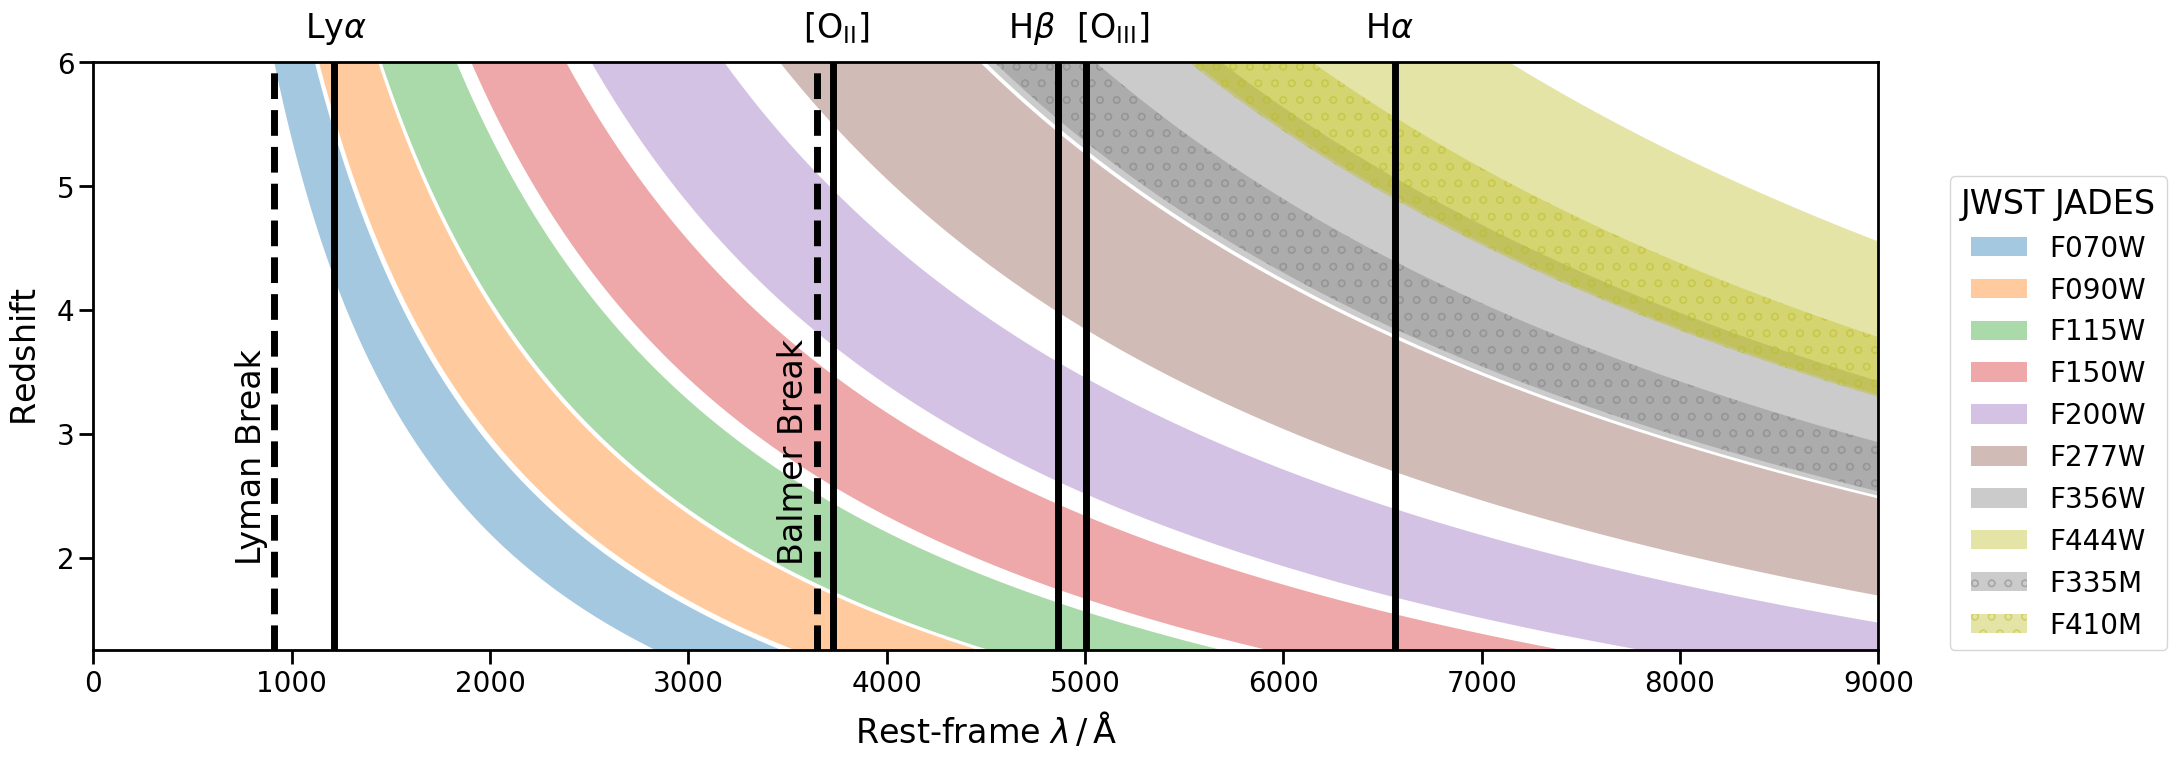

Source code (Python):
#!/usr/bin/env python3
# -*- coding: utf-8 -*-
"""
Created on Wed Jul 28 09:50:07 2021

[redacted]
"""


import numpy as np
import matplotlib.pyplot as plt
import matplotlib
matplotlib.rcParams.update({'font.size': 10})

### FILTERS ###
# filter_label = np.array(['B435', 'V606', 'I814', 'Y105', 'J125', 'JH140', 'H160', 'Ks', 'CH1', 'CH2'])
# filter_fwhm_centre = np.array([4348.65, 5926.47, 7975.65, 10530.87, 12495.71, 13976.13, 15433.07, 21440.35, 35465.62, 45024.31])
# filter_fwhm = np.array([939, 2322.94, 1856, 2917.03, 3005.2, 3940.88, 2874.18, 3249.92, 7431.71, 10096.82])

### updated labels, but not sure where values are from?!###
# filter_label = np.array(['B435', 'V606', 'I814', 'Y105', 'J125', 'H160', 'Ks', 'CH1', 'CH2'])
# filter_label = ['F435W', 'F606W', 'F814W', 'F105W', 'F125W', 'F160W', 'Ks', r'IRAC 3.6 $\mu m$', r'IRAC 4.5 $\mu m$']
# filter_fwhm_centre = np.array([4348.65, 5926.47, 7975.65, 10530.87, 12495.71, 15433.07, 21440.35, 35465.62, 45024.31])
# filter_fwhm = np.array([939.00, 2322.94, 1856, 2917.03, 3005.2, 2874.18, 3249.92, 7431.71, 10096.82])

### updated labels, values from ###
# http://svo2.cab.inta-csic.es/svo/theory/fps3/index.php?mode=browse&gname=HST&gname2=ACS_WFC&asttype=
# http://svo2.cab.inta-csic.es/svo/theory/fps3/index.php?&mode=browse&gname=HST&gname2=WFC3_IR
# http://svo2.cab.inta-csic.es/svo/theory/fps3/index.php?mode=browse&gname=Paranal&gname2=HAWKI&asttype=
# http://svo2.cab.inta-csic.es/svo/theory/fps3/index.php?mode=browse&gname=Spitzer&gname2=IRAC&asttype=
# filter_label = ['F435W', 'F606W', 'F814W', 'F105W', 'F125W', 'F160W', 'Ks', r'IRAC 3.6 $\mu m$', r'IRAC 4.5 $\mu m$']
# filter_fwhm_centre = np.array([4349.62, 5926.48, 7976.86, 10530.87, 12495.71, 15433.07, 21440.35, 35465.62, 45024.31])
# filter_fwhm = np.array([937.14, 2322.93, 1858.35, 2917.03, 3005.20, 2874.18, 3249.92, 7431.71, 10096.82])

# NIRCAM JADES WIDE
# http://svo2.cab.inta-csic.es/svo/theory/fps3/index.php?mode=browse&gname=JWST&gname2=NIRCam&asttype=
filter_label = ['F070W','F090W','F115W','F150W','F200W','F277W','F356W','F444W']
filter_fwhm_centre = np.array([7099.19,9007.24,11494.31,15010.69,19920.76,27762.83,35652.16,44405.49])
filter_fwhm = np.array([1430.81,2088.06,2644.25,3349.30,4689.40,7064.64,8326.81,11144.05])

# NIRCAM JADES MEDIUM
# http://svo2.cab.inta-csic.es/svo/theory/fps3/index.php?mode=browse&gname=JWST&gname2=NIRCam&asttype=
filter_label1 = ['F335M','F410M']
filter_fwhm_centre1 = np.array([33593.66, 40848.60])
filter_fwhm1 = np.array([3576.00, 4351.65])

# HST ACS (from AD HFF)
# http://svo2.cab.inta-csic.es/svo/theory/fps3/index.php?mode=browse&gname=HST&gname2=ACS_WFC&asttype=
filter_label2 = ['F435W', 'F606W', 'F814W']
filter_fwhm_centre2 = np.array([4349.62, 5926.48, 7976.86])
filter_fwhm2 = np.array([937.14, 2322.93, 1858.35])

# JWST Proposal 1963
# http://svo2.cab.inta-csic.es/svo/theory/fps3/index.php?mode=browse&gname=JWST&gname2=NIRCam&asttype=
filter_label3 = ['F182M', 'F210M', 'F430M', 'F460M', 'F480M']
filter_fwhm_centre3 = np.array([18451.44, 20970.26, 42832.58, 46317.87, 48224.88])
filter_fwhm3 = np.array([2450.05, 2092.96, 2315.31, 2329.56, 3197.45])





left_edges = filter_fwhm_centre - (filter_fwhm / 2.0)
right_edges = filter_fwhm_centre + (filter_fwhm / 2.0)

left_edges1 = filter_fwhm_centre1 - (filter_fwhm1 / 2.0)
right_edges1 = filter_fwhm_centre1 + (filter_fwhm1 / 2.0)

left_edges2 = filter_fwhm_centre2 - (filter_fwhm2 / 2.0)
right_edges2 = filter_fwhm_centre2 + (filter_fwhm2 / 2.0)

left_edges3 = filter_fwhm_centre3 - (filter_fwhm3 / 2.0)
right_edges3 = filter_fwhm_centre3 + (filter_fwhm3 / 2.0)

### EMISSION LINES ###
line_wl = np.array([912.0, 1025.73, 1215.67, 1548.19, 1908.73, 3646.0, 3729.23, 4101.74, 4340.47, 4861.33, 5006.84, 6548.05, 6562.82, 6583.45, 6730.82])
line_label = np.array(['LyBREAK', 'HLyB@1026', 'HLyA@1216','C4@1548','C3@1910','BaBREAK', 'O2@3729', 'HBaD@4102', 'HBaG@4340', 'HBaB@4861', 'O3@5007', 'N2@6548', 'HBaA@6563', 'N2@6584', 'S2@6731'])

z_lower = 0
z_upper = 6
z_tmp = np.linspace(z_lower, z_upper, 1000)
'''
### ### ###
fig, ax = plt.subplots(figsize=(16,5))
plt.suptitle('Astrodeep Filters')
ax.set_xlim(0, 52000)
ax.set_ylim(z_lower, z_upper)
ax.set_xlabel(r'Observed Wavelength / $\AA$')
ax.set_ylabel(r'Redshift')

cmap = plt.get_cmap("tab10")
patterns = ['', '', '', '.', '', '', '', '', '']



for i in range(len(left_edges)):
    ax.axvspan(left_edges[i], right_edges[i], alpha=0.3, color=cmap(i), hatch=patterns[i])

for i in range(len(line_wl)):
    if line_label[i] in ['LyBREAK', 'BaBREAK']:
        ax.plot((1+z_tmp)*line_wl[i], z_tmp, color='r', linestyle='dashed')

    elif line_label[i] in ['HLyB@1026', 'HLyA@1216', 'HBaD@4102', 'HBaG@4340', 'HBaB@4861', 'HBaA@6563']:
        ax.plot((1+z_tmp)*line_wl[i], z_tmp, color='r')

    elif line_label[i] in ['O2@3729', 'O3@5007']:
        ax.plot((1+z_tmp)*line_wl[i], z_tmp, color='blue')

    elif line_label[i] in ['C4@1548', 'C3@1910']:
        ax.plot((1+z_tmp)*line_wl[i], z_tmp, color='green')

    elif line_label[i] in ['N2@6548', 'N2@6584']:
        ax.plot((1+z_tmp)*line_wl[i], z_tmp, color='orange')

    elif line_label[i] in ['S2@6731']:
        ax.plot((1+z_tmp)*line_wl[i], z_tmp, color='k')

    else:
        ax.plot((1+z_tmp)*line_wl[i], z_tmp, color='gray')

for i in range(len(line_wl)):

    if line_label[i] == 'O2@3729':
        ax.text((1+z_upper)*line_wl[i]-1500, z_upper+0.2, 'O2@3729', color='blue')
    elif line_label[i] == 'O3@5007':
        ax.text((1+z_upper)*line_wl[i]-1500, z_upper+0.2, 'O3@5007', color='blue')
    elif line_label[i] == 'C4@1548':
        ax.text((1+z_upper)*line_wl[i]-1500, z_upper+0.2, 'C4@1548', color='green')
    elif line_label[i] == 'C3@1910':
        ax.text((1+z_upper)*line_wl[i]-1500, z_upper+0.5, 'C3@1910', color='green')

    elif line_label[i] == 'HLyB@1026':
        ax.text((1+z_upper)*line_wl[i]-1500, z_lower-1.1, 'HLyB@1026', color='red')
    elif line_label[i] == 'HLyA@1216':
        ax.text((1+z_upper)*line_wl[i]-1500, z_lower-1.4, 'HLyA@1216', color='red')
    elif line_label[i] == 'HBaD@4102':
        ax.text((1+z_upper)*line_wl[i]-1500, z_lower-1.1, 'HBaD@4102', color='red')
    elif line_label[i] == 'HBaG@4340':
        ax.text((1+z_upper)*line_wl[i]-1500, z_lower-1.4, 'HBaG@4340', color='red')
    elif line_label[i] == 'HBaB@4861':
        ax.text((1+z_upper)*line_wl[i]-1500, z_lower-1.7, 'HBaB@4861', color='red')
    elif line_label[i] == 'HBaA@6563':
        ax.text((1+z_upper)*line_wl[i]-1500, z_lower-1.1, 'HBaA@6563', color='red')

    elif line_label[i] == 'N2@6548':
        ax.text((1+z_upper)*line_wl[i]-1500, z_upper+0.2, 'N2@6548', color='orange')
    elif line_label[i] == 'N2@6584':
        ax.text((1+z_upper)*line_wl[i]-1500, z_upper+0.5, 'N2@6584', color='orange')
    elif line_label[i] == 'S2@6731':
        ax.text((1+z_upper)*line_wl[i]-1500, z_lower-1.4, 'S2@6731', color='k')


plt.grid(axis = 'y')
plt.show()


### ### ###
fig, ax = plt.subplots(figsize=(16,5))
plt.suptitle('Astrodeep Filters')
ax.set_xlim(0, 10000)
ax.set_ylim(z_lower, z_upper)
ax.set_xlabel(r'Restframe Wavelength / $\AA$')
ax.set_ylabel(r'Redshift')

for i in range(len(left_edges)):
    ax.fill_betweenx(z_tmp, left_edges[i]/(1+z_tmp), right_edges[i]/(1+z_tmp), alpha=0.3, color=cmap(i), hatch=patterns[i])

for i in range(len(line_wl)):
    if line_label[i] in ['LyBREAK', 'BaBREAK']:
        ax.plot((line_wl[i], line_wl[i]), (z_lower, z_upper), color='r', linestyle='dashed')

    elif line_label[i] in ['HLyB@1026', 'HLyA@1216', 'HBaD@4102', 'HBaG@4340', 'HBaB@4861', 'HBaA@6563']:
        ax.plot((line_wl[i], line_wl[i]), (z_lower, z_upper), color='r')
    elif line_label[i] in ['O2@3729', 'O3@5007']:
        ax.plot((line_wl[i], line_wl[i]), (z_lower, z_upper), color='blue')
    elif line_label[i] in ['C4@1548', 'C3@1910']:
        ax.plot((line_wl[i], line_wl[i]), (z_lower, z_upper), color='green')
    elif line_label[i] in ['N2@6548', 'N2@6584']:
        ax.plot((line_wl[i], line_wl[i]), (z_lower, z_upper), color='orange')
    elif line_label[i] in ['S2@6731']:
        ax.plot((line_wl[i], line_wl[i]), (z_lower, z_upper), color='k')
    else:
        ax.plot((line_wl[i], line_wl[i]), (z_lower, z_upper), color='gray')

    if line_label[i] == 'O2@3729':
        ax.text(line_wl[i]-270, z_upper+0.2, 'O2@3729', color='blue')
    elif line_label[i] == 'O3@5007':
        ax.text(line_wl[i]-270, z_upper+0.2, 'O3@5007', color='blue')
    elif line_label[i] == 'C4@1548':
        ax.text(line_wl[i]-270, z_upper+0.2, 'C4@1548', color='green')
    elif line_label[i] == 'C3@1910':
        ax.text(line_wl[i]-270, z_upper+0.5, 'C3@1910', color='green')

    elif line_label[i] == 'HLyB@1026':
        ax.text(line_wl[i]-270, z_lower-1.1, 'HLyB@1026', color='red')
    elif line_label[i] == 'HLyA@1216':
        ax.text(line_wl[i]-270, z_lower-1.4, 'HLyA@1216', color='red')
    elif line_label[i] == 'HBaD@4102':
        ax.text(line_wl[i]-270, z_lower-1.1, 'HBaD@4102', color='red')
    elif line_label[i] == 'HBaG@4340':
        ax.text(line_wl[i]-270, z_lower-1.4, 'HBaG@4340', color='red')
    elif line_label[i] == 'HBaB@4861':
        ax.text(line_wl[i]-270, z_lower-1.7, 'HBaB@4861', color='red')
    elif line_label[i] == 'HBaA@6563':
        ax.text(line_wl[i]-270, z_lower-1.1, 'HBaA@6563', color='red')

    elif line_label[i] == 'N2@6548':
        ax.text(line_wl[i]-270, z_upper+0.2, 'N2@6548', color='orange')
    elif line_label[i] == 'N2@6584':
        ax.text(line_wl[i]-270, z_upper+0.5, 'N2@6584', color='orange')
    elif line_label[i] == 'S2@6731':
        ax.text(line_wl[i]-270, z_lower-1.4, 'S2@6731', color='k')


#plt.legend()
plt.grid(axis = 'y')
plt.show()
'''









import matplotlib as mpl
mpl.rcParams.update(mpl.rcParamsDefault)











#%%

# =============================================================================
# FOR PAPER
# =============================================================================

### EMISSION LINES ###
line_wl = np.array([912.0, 1215.67, 3646.0, 3729.23, 4861.33, 5006.84, 6562.82])
# line_label = np.array(['Lyman Break', r'$\mathrm{Ly}\alpha$','Balmer Break', r'$[\mathrm{O_{II}}]\lambda\lambda3726\mathrm{\AA}3729\mathrm{\AA}$', r'$\mathrm{H}\beta$', r'$[\mathrm{O_{III}}]\lambda5007\mathrm{\AA}$', r'$\mathrm{H}\alpha$'])
line_label = np.array(['Lyman Break', r'$\mathrm{Ly}\alpha$','Balmer Break', r'$[\mathrm{O_{II}}]$', r'$\mathrm{H}\beta$', r'$[\mathrm{O_{III}}]$', r'$\mathrm{H}\alpha$'])

# \newcommand{\oii}{\hbox{$[\txn{O}\textsc{ii}]\lambda\lambda3726\txn{\AA},3729\txn{\AA}$}}
# \newcommand{\oiii}{\hbox{$[\txn{O}\textsc{iii}]\lambda5007\txn{\AA}$}}
# \newcommand{\Hb}{\hbox{$\mathrm{H}\beta$}}
# \newcommand{\Ha}{\hbox{$\mathrm{H}\alpha$}}


# Edit the font, font size, and axes width
mpl.rcParams['font.family'] = 'Arial'
mpl.rc('image', cmap='jet')
cmap = mpl.cm.get_cmap('jet')
plt.rcParams['font.size'] = 24
plt.rcParams['axes.linewidth'] = 2
plt.rcParams['text.usetex'] = False
# plt.rcParams['text.usetex'] = True

figuresize = 7
fontsize_legend = 12
fontsize_axes = 20

cmap = plt.get_cmap("tab10")
# patterns = ['', '', '', '.', '', '', '', '', '']
patterns = ['', '', '', '', '', '', '', '', '']

fig = plt.figure(figsize=(3*figuresize, figuresize))
ax = fig.add_axes([0, 0, 0.85, 0.84]) #[left, bottom, width, height]






# NIRCAM JADES WIDE
for i in range(len(left_edges)):
    if i>5:
        ii = i+1
    else:
        ii = i
    ax.fill_betweenx(z_tmp, left_edges[i]/(1+z_tmp), right_edges[i]/(1+z_tmp), alpha=0.4, hatch='', color=cmap(ii), linewidth=0, label=filter_label[i])

# NIRCAM JADES MEDIUM
for i in range(len(left_edges1)):
    if i == 0:
        ii = 7
    elif i == 1:
        ii = 8
    ax.fill_betweenx(z_tmp, left_edges1[i]/(1+z_tmp), right_edges1[i]/(1+z_tmp), alpha=0.4, hatch='o', color=cmap(ii), linewidth=0, label=filter_label1[i])

# NIRCAM JADES MEDIUM
# for i in range(len(left_edges1)):
#     ax.fill_betweenx(z_tmp, left_edges1[i]/(1+z_tmp), right_edges1[i]/(1+z_tmp), alpha=1.0, hatch='xx', color='k', facecolor="none", linewidth=0, label=filter_label1[i])


# HST ACS (from AD HFF)
# for i in range(len(left_edges2)):
#     ax.fill_betweenx(z_tmp, left_edges2[i]/(1+z_tmp), right_edges2[i]/(1+z_tmp), alpha=1.0, hatch='', color='lightgrey', linewidth=0, label=filter_label2[i], zorder=0)

# JWST Proposal 1963
# for i in range(len(left_edges3)):
#     ax.fill_betweenx(z_tmp, left_edges3[i]/(1+z_tmp), right_edges3[i]/(1+z_tmp), alpha=1.0, hatch='x', color='k', facecolor="none", linewidth=0, label=filter_label3[i])






'''
for i in range(len(left_edges)):
    for j in range(len(line_wl)):

        if i > 5:
            z_fill = np.linspace((left_edges[i]/line_wl[j])-1, (right_edges[i]/line_wl[j])-1, 100)
            ax.fill_betweenx(z_fill, left_edges[i]/(1+z_fill), right_edges[i]/(1+z_fill), alpha=1.0, hatch='xx', color='k', facecolor="none", linewidth=0)
'''

for i in range(len(line_wl)):
    if i in [0, 2]: # LyBreak HBreak
        ax.plot((line_wl[i], line_wl[i]), (z_lower, z_upper), color='k', lw=5, linestyle='dashed')
    elif i in [1, 4, 6]: # LyA HB HA
        ax.plot((line_wl[i], line_wl[i]), (z_lower, z_upper), color='k', lw=5)
    elif i in [3, 5]: # OII OIII
        ax.plot((line_wl[i], line_wl[i]), (z_lower, z_upper), color='k', lw=5)



    if i == 0:
        ax.text(line_wl[i]-200, z_upper-4.0, line_label[i], color='k', rotation=90)
    elif i == 2:
        ax.text(line_wl[i]-200, z_upper-4.0, line_label[i], color='k', rotation=90)

    elif i == 3:
        ax.text(line_wl[i]-150, z_upper+0.2, line_label[i], color='k')
    elif i == 5: # OIII
        ax.text(line_wl[i]-50, z_upper+0.2, line_label[i], color='k')

    elif i == 1:
        ax.text(line_wl[i]-150, z_upper+0.2, line_label[i], color='k')
    elif i == 4: # HB
        ax.text(line_wl[i]-250, z_upper+0.2, line_label[i], color='k')
    elif i == 6:
        ax.text(line_wl[i]-150, z_upper+0.2, line_label[i], color='k')






# =============================================================================
# BASICS
# =============================================================================




ax.set_xlim(0, 9000)
ax.set_xlabel(r'Rest-frame $\lambda \, / \, \mathrm{\AA}$', labelpad=10)
# ax.xaxis.set_major_locator(mpl.ticker.MultipleLocator(1))
# ax.xaxis.set_minor_locator(mpl.ticker.MultipleLocator(0.5))
ax.xaxis.set_tick_params(which='major', size=10, width=2, direction='out', bottom='on')
ax.xaxis.set_tick_params(which='minor', size=5, width=2, direction='out', bottom='on')
ax.xaxis.set_tick_params(labelsize=fontsize_axes)

ax.set_ylim(1.25, 6)
ax.set_ylabel(r'$\mathrm{Redshift}$', labelpad=10)
# ax.yaxis.set_major_locator(mpl.ticker.MultipleLocator(1))
# ax.yaxis.set_minor_locator(mpl.ticker.MultipleLocator(0.5))
ax.yaxis.set_tick_params(which='major', size=10, width=2, direction='out', left='on')
ax.yaxis.set_tick_params(which='minor', size=5, width=2, direction='out', left='on')
ax.yaxis.set_tick_params(labelsize=fontsize_axes)

# ax.legend(loc='lower right', frameon=True, fontsize=fontsize_legend, facecolor='w', framealpha=1)

plt.legend(loc=(1.04,0.), fontsize=20, title="JWST JADES")

# ax.grid(axis = 'y')


save=True

if save:
    plt.savefig('emission_lines.png', dpi=300, transparent=False, bbox_inches='tight')
plt.show()
